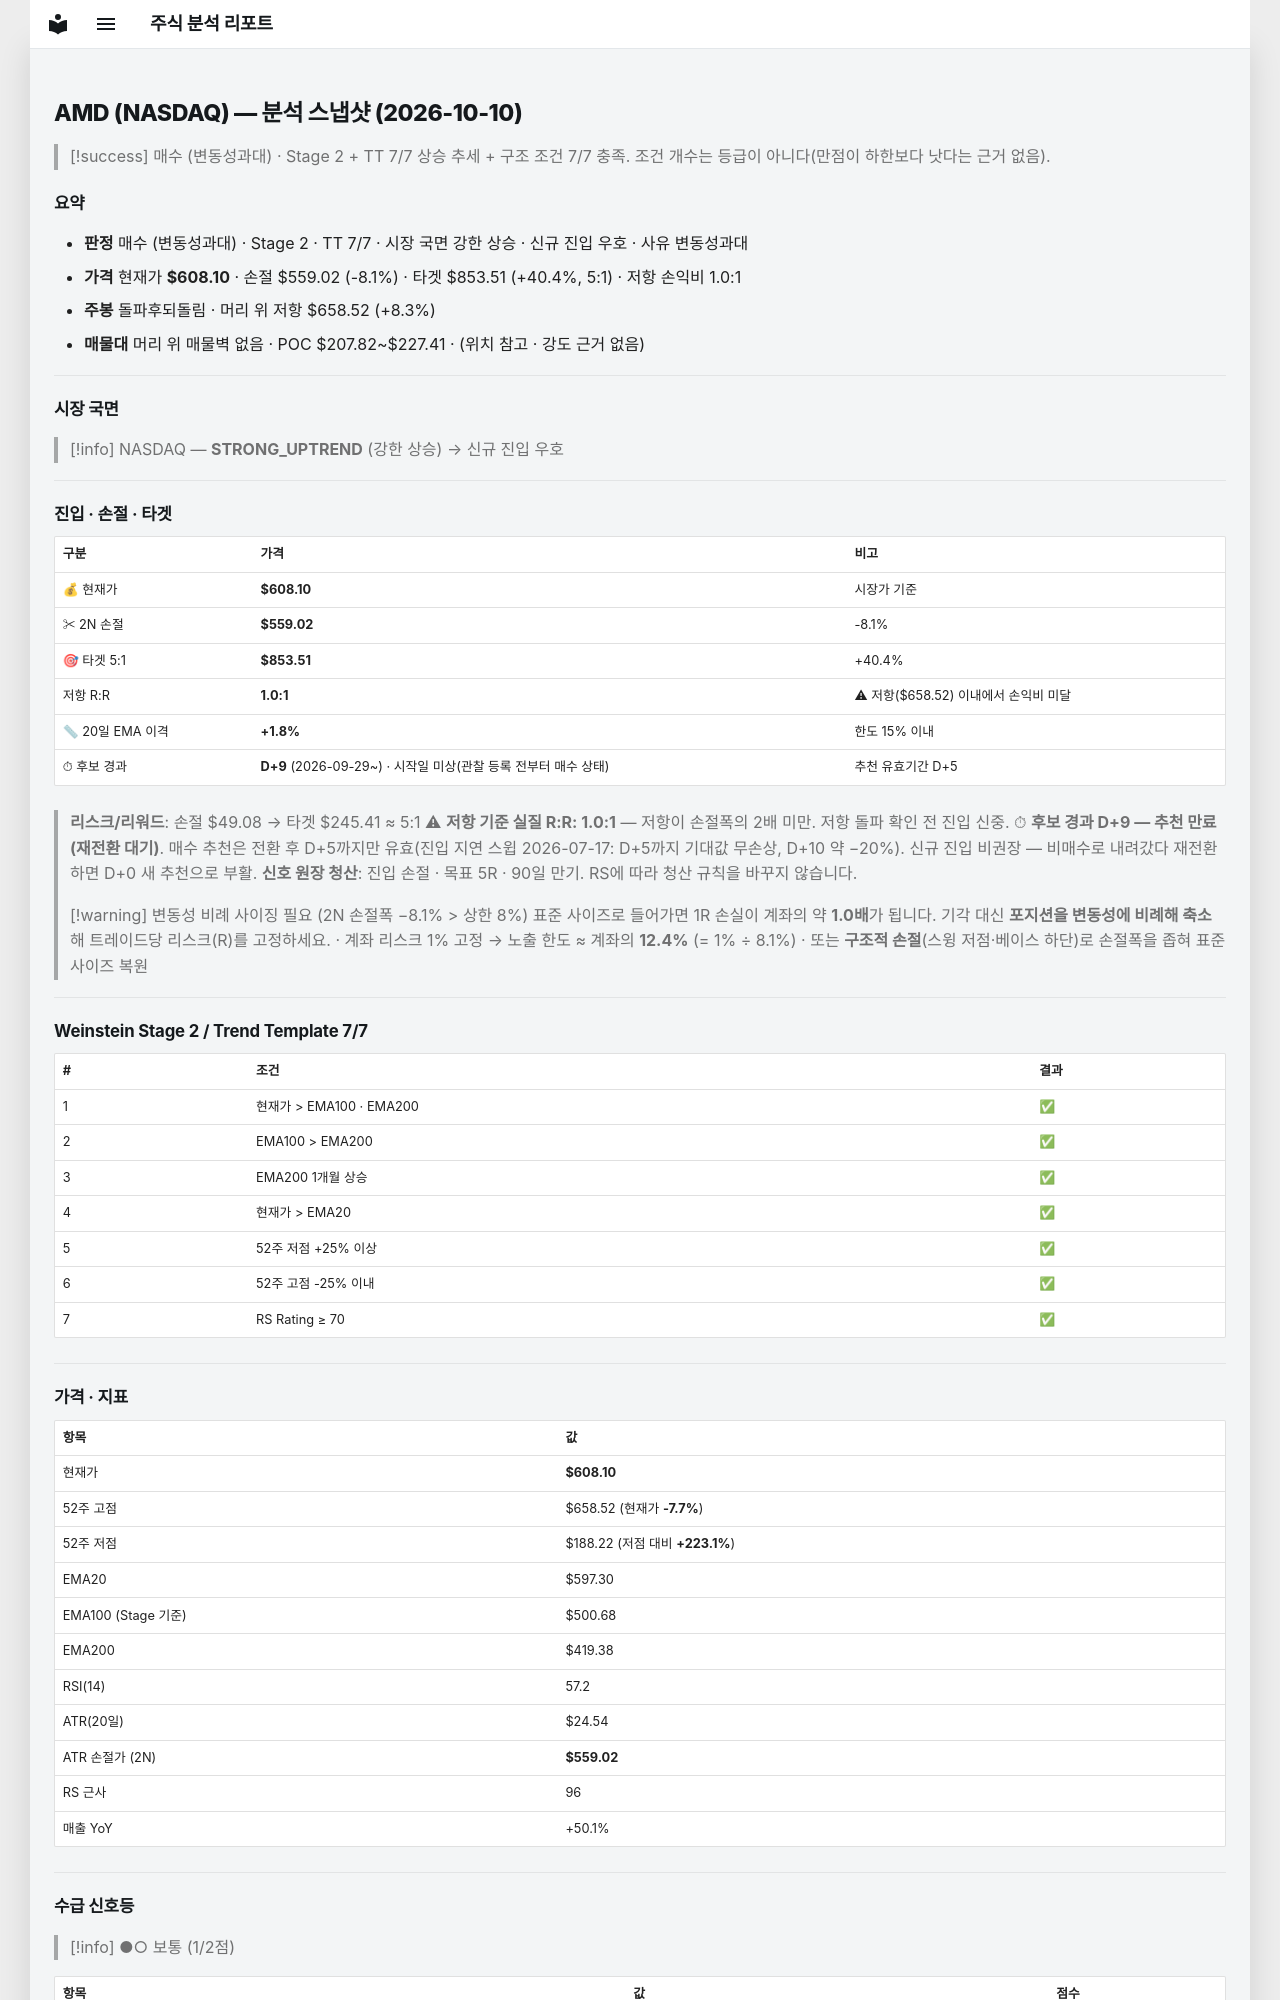

repository: soloandco/stock-reports · page: snapshots/AMD-2026-10-10/index.html · generator: mkdocs

---
type: analysis-snapshot
title: AMD 분석 스냅샷
ticker: AMD
market: NASDAQ
created: 2026-10-10
updated: 2026-10-10
bar-date: 2026-10-09
verdict: 매수관찰
verdict-reason: 변동성과대
real-rr: 1.03
sma50-gap-pct: 1.8
candidate-days: 9
candidate-since: 2026-09-29
candidate-start-unknown: true
weekly-position: 돌파후되돌림
weekly-overhead-price: 658.52
weekly-overhead-pct: 8.3
stage: 2
trend-template-score: 7
tt-max: 7
ma-set: ema-20-100-200
price: 608.0999755859375
stop-price: 559.0182823150274
market-regime: STRONG_UPTREND
supply-demand-score: 1/2
supply-demand-label: 보통
status: tracking
tags:
  - stock-agent
  - watchlist
  - AMD
  - analysis
related:
  - "[[analysis-template]]"
---

# AMD (NASDAQ) — 분석 스냅샷 (2026-10-10)

> [!success] 매수 (변동성과대) · Stage 2 + TT 7/7
> 상승 추세 + 구조 조건 7/7 충족. 조건 개수는 등급이 아니다(만점이 하한보다 낫다는 근거 없음).

## 요약

- **판정** 매수 (변동성과대) · Stage 2 · TT 7/7 · 시장 국면 강한 상승 · 신규 진입 우호 · 사유 변동성과대
- **가격** 현재가 **$608.10** · 손절 $559.02 (-8.1%) · 타겟 $853.51 (+40.4%, 5:1) · 저항 손익비 1.0:1
- **주봉** 돌파후되돌림 · 머리 위 저항 $658.52 (+8.3%)
- **매물대** 머리 위 매물벽 없음 · POC $207.82~$227.41 · (위치 참고 · 강도 근거 없음)

---

## 시장 국면

> [!info] NASDAQ — **STRONG_UPTREND** (강한 상승) → 신규 진입 우호

---

## 진입 · 손절 · 타겟

| 구분 | 가격 | 비고 |
|------|------|------|
| 💰 현재가 | **$608.10** | 시장가 기준 |
| ✂ 2N 손절 | **$559.02** | -8.1% |
| 🎯 타겟 5:1 | **$853.51** | +40.4% |
| 저항 R:R | **1.0:1** | ⚠ 저항($658.52) 이내에서 손익비 미달 |
| 📏 20일 EMA 이격 | **+1.8%** | 한도 15% 이내 |
| ⏱ 후보 경과 | **D+9** (2026-09-29~) · 시작일 미상(관찰 등록 전부터 매수 상태) | 추천 유효기간 D+5 |

> **리스크/리워드**: 손절 $49.08 → 타겟 $245.41 ≈ 5:1
> ⚠ **저항 기준 실질 R:R: 1.0:1** — 저항이 손절폭의 2배 미만. 저항 돌파 확인 전 진입 신중.
> ⏱ **후보 경과 D+9 — 추천 만료(재전환 대기)**. 매수 추천은 전환 후 D+5까지만 유효(진입 지연 스윕 2026-07-17: D+5까지 기대값 무손상, D+10 약 −20%). 신규 진입 비권장 — 비매수로 내려갔다 재전환하면 D+0 새 추천으로 부활.
> **신호 원장 청산**: 진입 손절 · 목표 5R · 90일 만기. RS에 따라 청산 규칙을 바꾸지 않습니다.

> [!warning] 변동성 비례 사이징 필요 (2N 손절폭 −8.1% > 상한 8%)
> 표준 사이즈로 들어가면 1R 손실이 계좌의 약 **1.0배**가 됩니다. 기각 대신 **포지션을 변동성에 비례해 축소**해 트레이드당 리스크(R)를 고정하세요.
> · 계좌 리스크 1% 고정 → 노출 한도 ≈ 계좌의 **12.4%** (= 1% ÷ 8.1%)
> · 또는 **구조적 손절**(스윙 저점·베이스 하단)로 손절폭을 좁혀 표준 사이즈 복원

---

## Weinstein Stage 2 / Trend Template 7/7

| # | 조건 | 결과 |
|---|------|------|
| 1 | 현재가 > EMA100 · EMA200 | ✅ |
| 2 | EMA100 > EMA200 | ✅ |
| 3 | EMA200 1개월 상승 | ✅ |
| 4 | 현재가 > EMA20 | ✅ |
| 5 | 52주 저점 +25% 이상 | ✅ |
| 6 | 52주 고점 -25% 이내 | ✅ |
| 7 | RS Rating ≥ 70 | ✅ |

---

## 가격 · 지표

| 항목 | 값 |
|------|---|
| 현재가 | **$608.10** |
| 52주 고점 | $658.52 (현재가 **-7.7%**) |
| 52주 저점 | $188.22 (저점 대비 **+223.1%**) |
| EMA20 | $597.30 |
| EMA100 (Stage 기준) | $500.68 |
| EMA200 | $419.38 |
| RSI(14) | 57.2 |
| ATR(20일) | $24.54 |
| ATR 손절가 (2N) | **$559.02** |
| RS 근사 | 96 |
| 매출 YoY | +50.1% |

---
## 수급 신호등

> [!info] ●○ 보통 (1/2점)

| 항목 | 값 | 점수 |
|------|------|------|
| 거래량 (5일/20일 비율) | 0.85× (-15.3%) | ❌ |
| OBV 20일 추세 | ↑ 상승 | ✅ |

> **판독법**: 거래량이 20일 평균보다 20% 이상 많고 OBV(온밸런스볼륨)가 상승 중이면 매집 수급이 강한 것으로 판단합니다.

---
